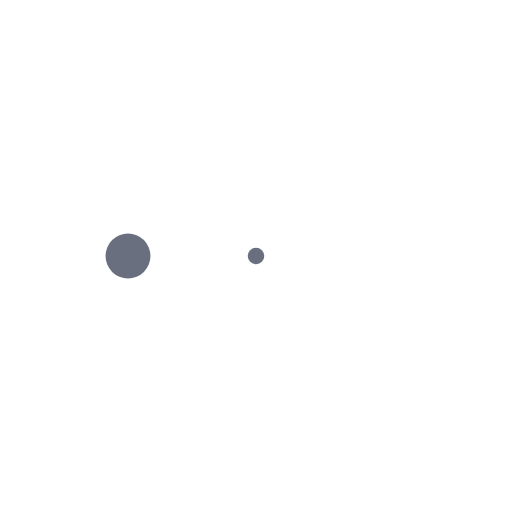
t = 0.00 s
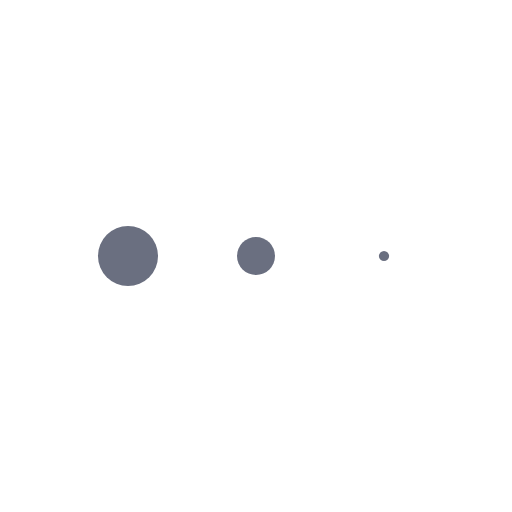
t = 0.13 s
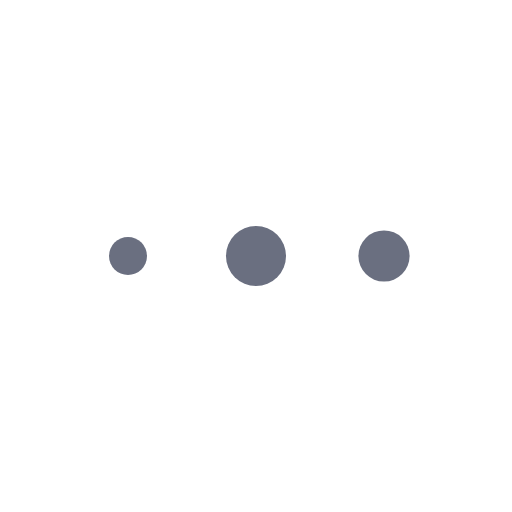
t = 0.38 s
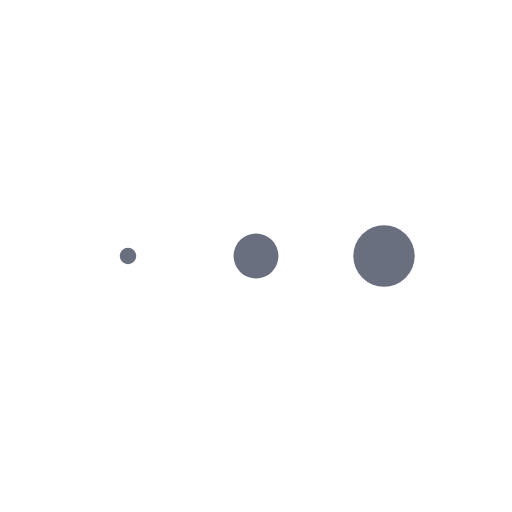
t = 0.50 s
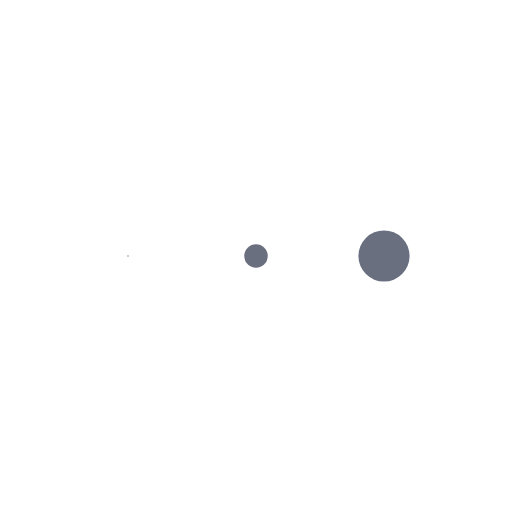
t = 0.63 s
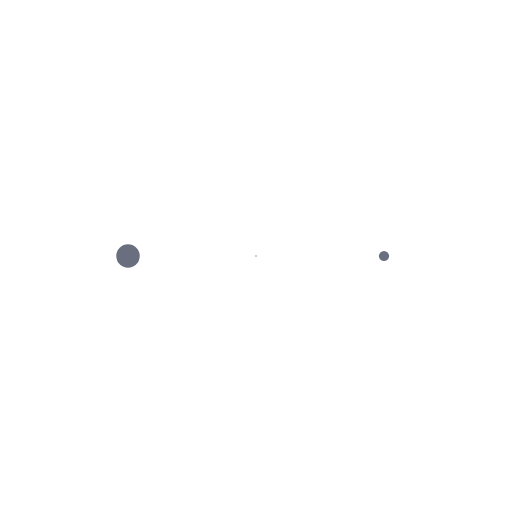
t = 0.88 s

The animated SVG that drew these frames (rendered in a browser with its animation timeline set to each time). Animation: 3 SMIL elements (animateTransform=3); one cycle of 1.00 s, repeats indefinitely.

<svg xmlns="http://www.w3.org/2000/svg" xmlns:xlink="http://www.w3.org/1999/xlink" style="margin:auto;background:transparent;display:block;" width="70px" height="46px" viewBox="0 0 100 100" preserveAspectRatio="xMidYMid">
<g transform="translate(25 50)">
<circle cx="0" cy="0" r="6" fill="#6a6f80">
  <animateTransform attributeName="transform" type="scale" begin="-0.3333333333333333s" calcMode="spline" keySplines="0.3 0 0.7 1;0.3 0 0.7 1" values="0;1;0" keyTimes="0;0.5;1" dur="1s" repeatCount="indefinite"></animateTransform>
</circle>
</g><g transform="translate(50 50)">
<circle cx="0" cy="0" r="6" fill="#6a6f80">
  <animateTransform attributeName="transform" type="scale" begin="-0.16666666666666666s" calcMode="spline" keySplines="0.3 0 0.7 1;0.3 0 0.7 1" values="0;1;0" keyTimes="0;0.5;1" dur="1s" repeatCount="indefinite"></animateTransform>
</circle>
</g><g transform="translate(75 50)">
<circle cx="0" cy="0" r="6" fill="#6a6f80">
  <animateTransform attributeName="transform" type="scale" begin="0s" calcMode="spline" keySplines="0.3 0 0.7 1;0.3 0 0.7 1" values="0;1;0" keyTimes="0;0.5;1" dur="1s" repeatCount="indefinite"></animateTransform>
</circle>
</g>
</svg>
